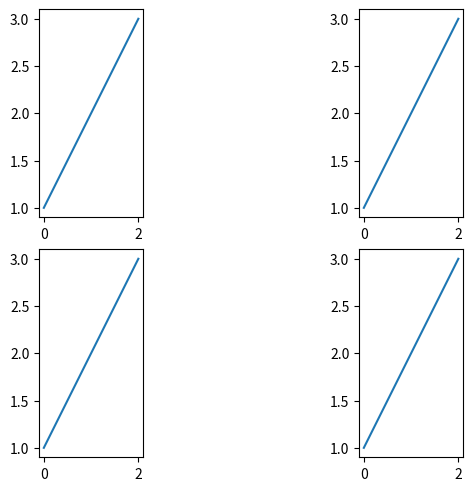

Python code for this plot:
import matplotlib.pyplot as plt

fig,ax = plt.subplots(nrows=2,ncols=2,constrained_layout=True)

for i in range(2):
    for j in range(2):
        ax[i,j].plot([1,2,3])

for i in range(2):
    for j in range(2):
        ax[i,j].set_box_aspect(2)
       